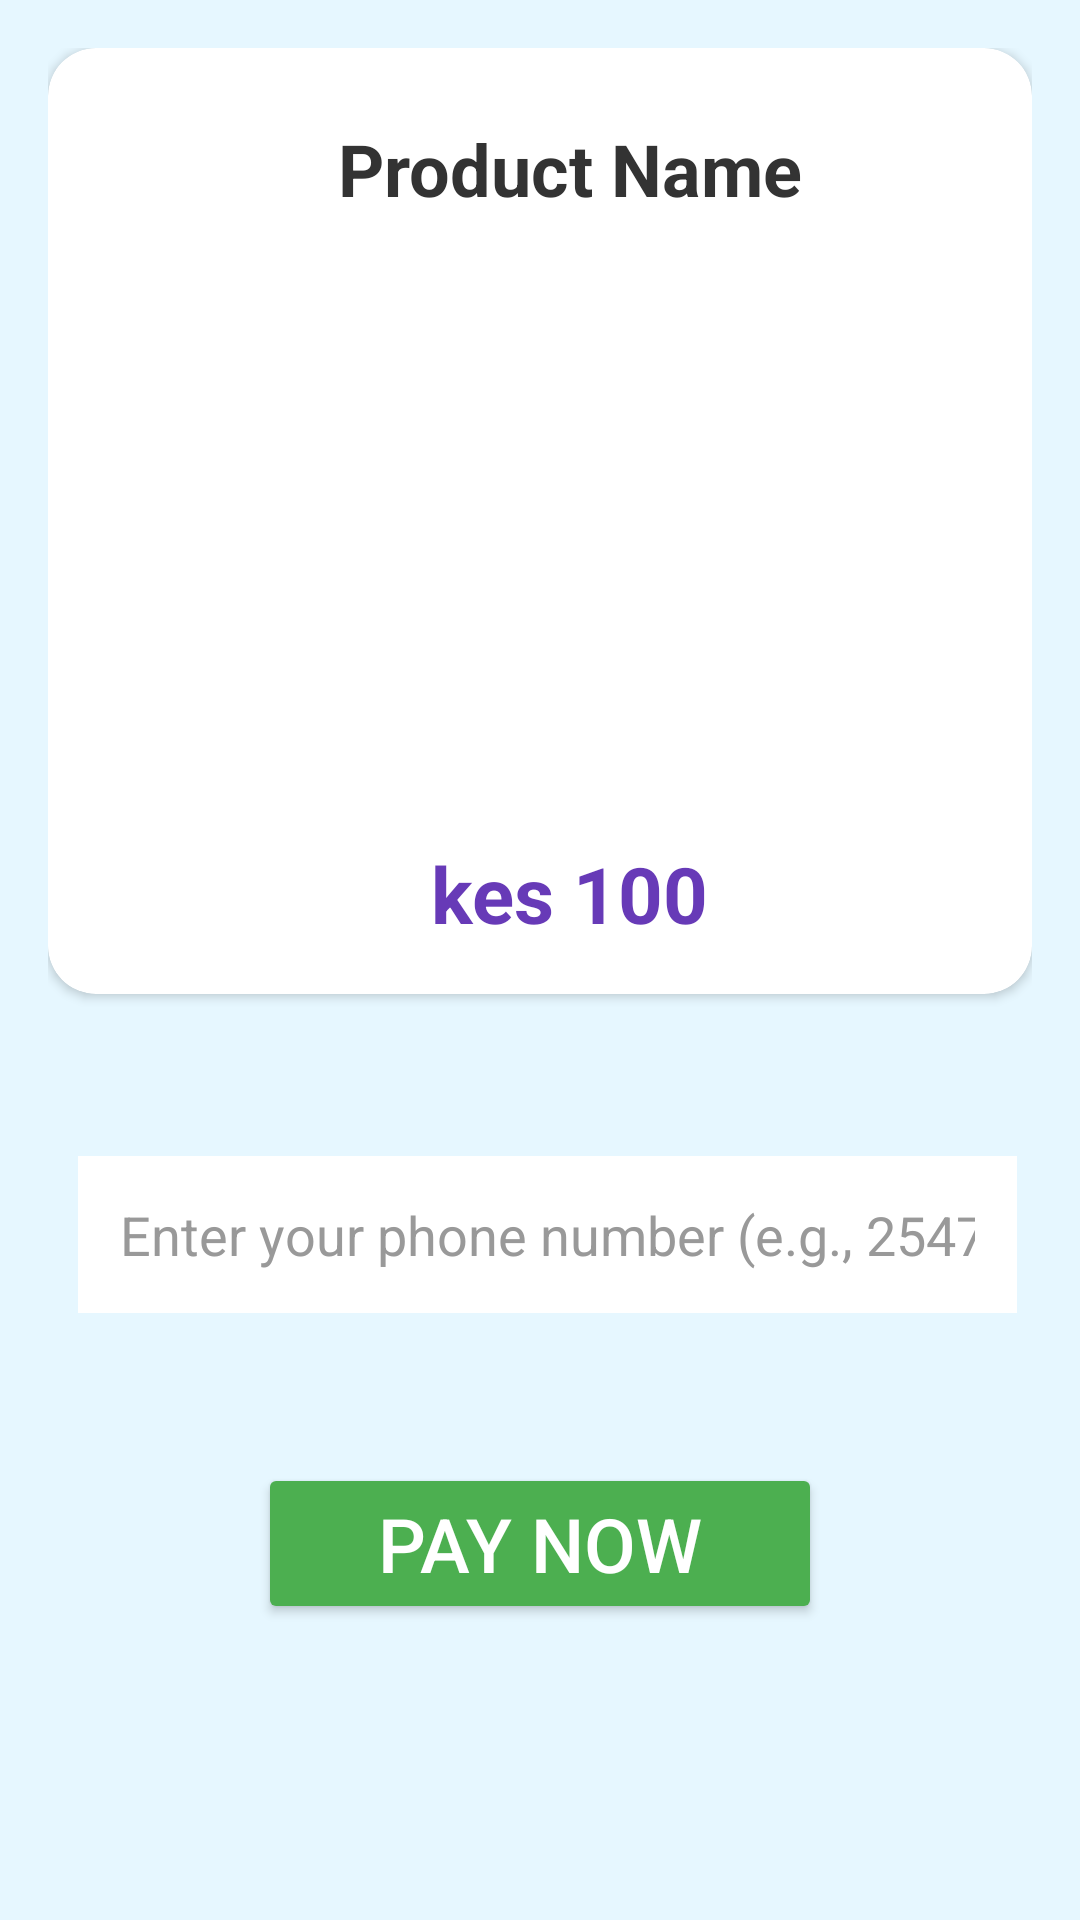

Produce the Android XML layout that renders to this screen, including the resource entries it uses.
<!-- AndroidManifest.xml: application theme Theme.EasyPassTickets -->
<!-- res/layout/activity_payment.xml -->
<?xml version="1.0" encoding="utf-8"?>
<LinearLayout
    xmlns:android="http://schemas.android.com/apk/res/android"
    xmlns:app="http://schemas.android.com/apk/res-auto"
    xmlns:tools="http://schemas.android.com/tools"
    android:orientation="vertical"
    android:id="@+id/main"
    android:layout_width="match_parent"
    android:layout_height="match_parent"
    android:background="#E6F7FF"
    android:padding="16dp"
    tools:context=".PaymentActivity">

    <androidx.cardview.widget.CardView
        android:layout_width="match_parent"
        android:layout_height="wrap_content"
        android:elevation="8dp"
        android:layout_marginBottom="24dp"
        android:padding="8dp"
        app:cardCornerRadius="16dp"
        android:backgroundTint="#FFFFFF">

        <LinearLayout
            android:layout_width="match_parent"
            android:layout_height="match_parent"
            android:orientation="vertical"
            android:padding="16dp">

            <TextView
                android:layout_width="wrap_content"
                android:layout_height="wrap_content"
                android:id="@+id/textEventName"
                android:text="Product Name"
                android:paddingTop="8dp"
                android:textSize="24sp"
                android:textStyle="bold"
                android:layout_gravity="center_horizontal"
                android:layout_marginLeft="10dp"
                android:textColor="#333333"/>

            <ImageView
                android:layout_width="match_parent"
                android:layout_height="180dp"
                android:id="@+id/imgEvent"
                android:src="@drawable/smart1"
                android:scaleType="centerCrop"
                android:layout_marginTop="12dp"
                android:contentDescription="Event Image"/>


            <TextView
                android:layout_width="wrap_content"
                android:layout_height="wrap_content"
                android:id="@+id/textEventCost"
                android:layout_marginTop="16dp"
                android:text="kes 100"
                android:layout_marginLeft="10dp"
                android:textSize="26sp"
                android:textStyle="bold"
                android:textColor="#673AB7"
                android:layout_gravity="center_horizontal"/>

        </LinearLayout>

    </androidx.cardview.widget.CardView>

    <EditText
        android:layout_width="match_parent"
        android:layout_height="wrap_content"
        android:layout_marginTop="30dp"
        android:id="@+id/phone"
        android:hint="Enter your phone number (e.g., 2547XXXXXXXX)"
        android:layout_marginLeft="10dp"
        android:layout_marginRight="5dp"
        android:textSize="18sp"
        android:background="#FFF"
        android:padding="14dp"
        android:textColorHint="#999"
        android:textColor="#000"
        android:inputType="phone"/>

    <Button
        android:layout_width="match_parent"
        android:layout_height="wrap_content"
        android:id="@+id/pay"
        android:text="Pay Now"
        android:layout_marginTop="50dp"
        android:layout_marginRight="70dp"
        android:layout_marginLeft="70dp"
        android:textSize="25sp"
        android:backgroundTint="#4CAF50"
        android:textColor="#FFFFFF"/>



</LinearLayout>
<!-- resources referenced by this layout -->
<resources>
  <style name="Theme.EasyPassTickets" parent="Base.Theme.EasyPassTickets" />
  <style name="Base.Theme.EasyPassTickets" parent="Theme.Material3.DayNight.NoActionBar">
          
          
      </style>
</resources>
